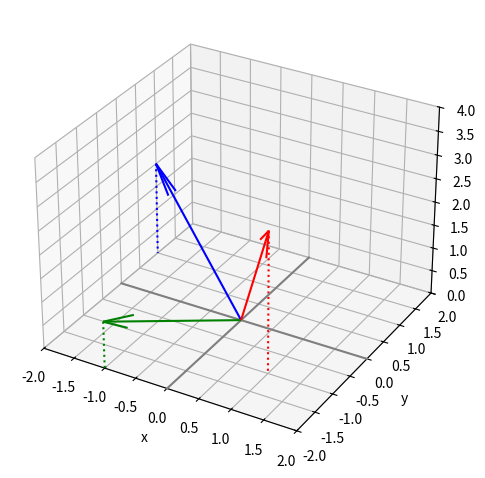

Write the Python code that produced this figure.
import matplotlib.pyplot as plt
from mpl_toolkits.mplot3d import Axes3D
import numpy as np

v1 = np.array([1, -1, 3])
x1, y1, z1 = v1
v2 = np.array([-2, 1, 2])
x2, y2, z2 = v2
v3 = np.array([-1, -2, 1])
x3, y3, z3 = v3

fig = plt.figure()
ax = fig.add_subplot(111, projection='3d', facecolor='white')  # Weißer Hintergrund

ax.quiver(0, 0, 0, x1, y1, z1, color='red', arrow_length_ratio=0.2)
ax.quiver(0, 0, 0, x2, y2, z2, color='blue', arrow_length_ratio=0.2)
ax.quiver(0, 0, 0, x3, y3, z3, color='green', arrow_length_ratio=0.2)

# Lot von der Spitze des Vektors zur XY-Ebene (z = 0)
ax.plot([x1, x1], [y1, y1], [z1, 0], color='red', linestyle='dotted')
ax.plot([x2, x2], [y2, y2], [z2, 0], color='blue', linestyle='dotted')
ax.plot([x3, x3], [y3, y3], [z3, 0], color='green', linestyle='dotted')

# Achsenbereich festlegen
ax.set_xlim([-2, 2])
ax.set_ylim([-2, 2])
ax.set_zlim([0, 4])

# Achsenbeschriftung
ax.set_xlabel('x')
ax.set_ylabel('y')
ax.set_zlabel('z')

# Manuelle X- und Y-Achsen durch den Ursprung zeichnen
for axis in ['x', 'y']:
    line = np.zeros((2, 3))
    if axis == 'x':
        line[:, 0] = [-2, 2]
    elif axis == 'y':
        line[:, 1] = [-2, 2]
    ax.plot(line[:, 0], line[:, 1], line[:, 2], color='gray', linestyle='-')

plt.tight_layout()
plt.show()